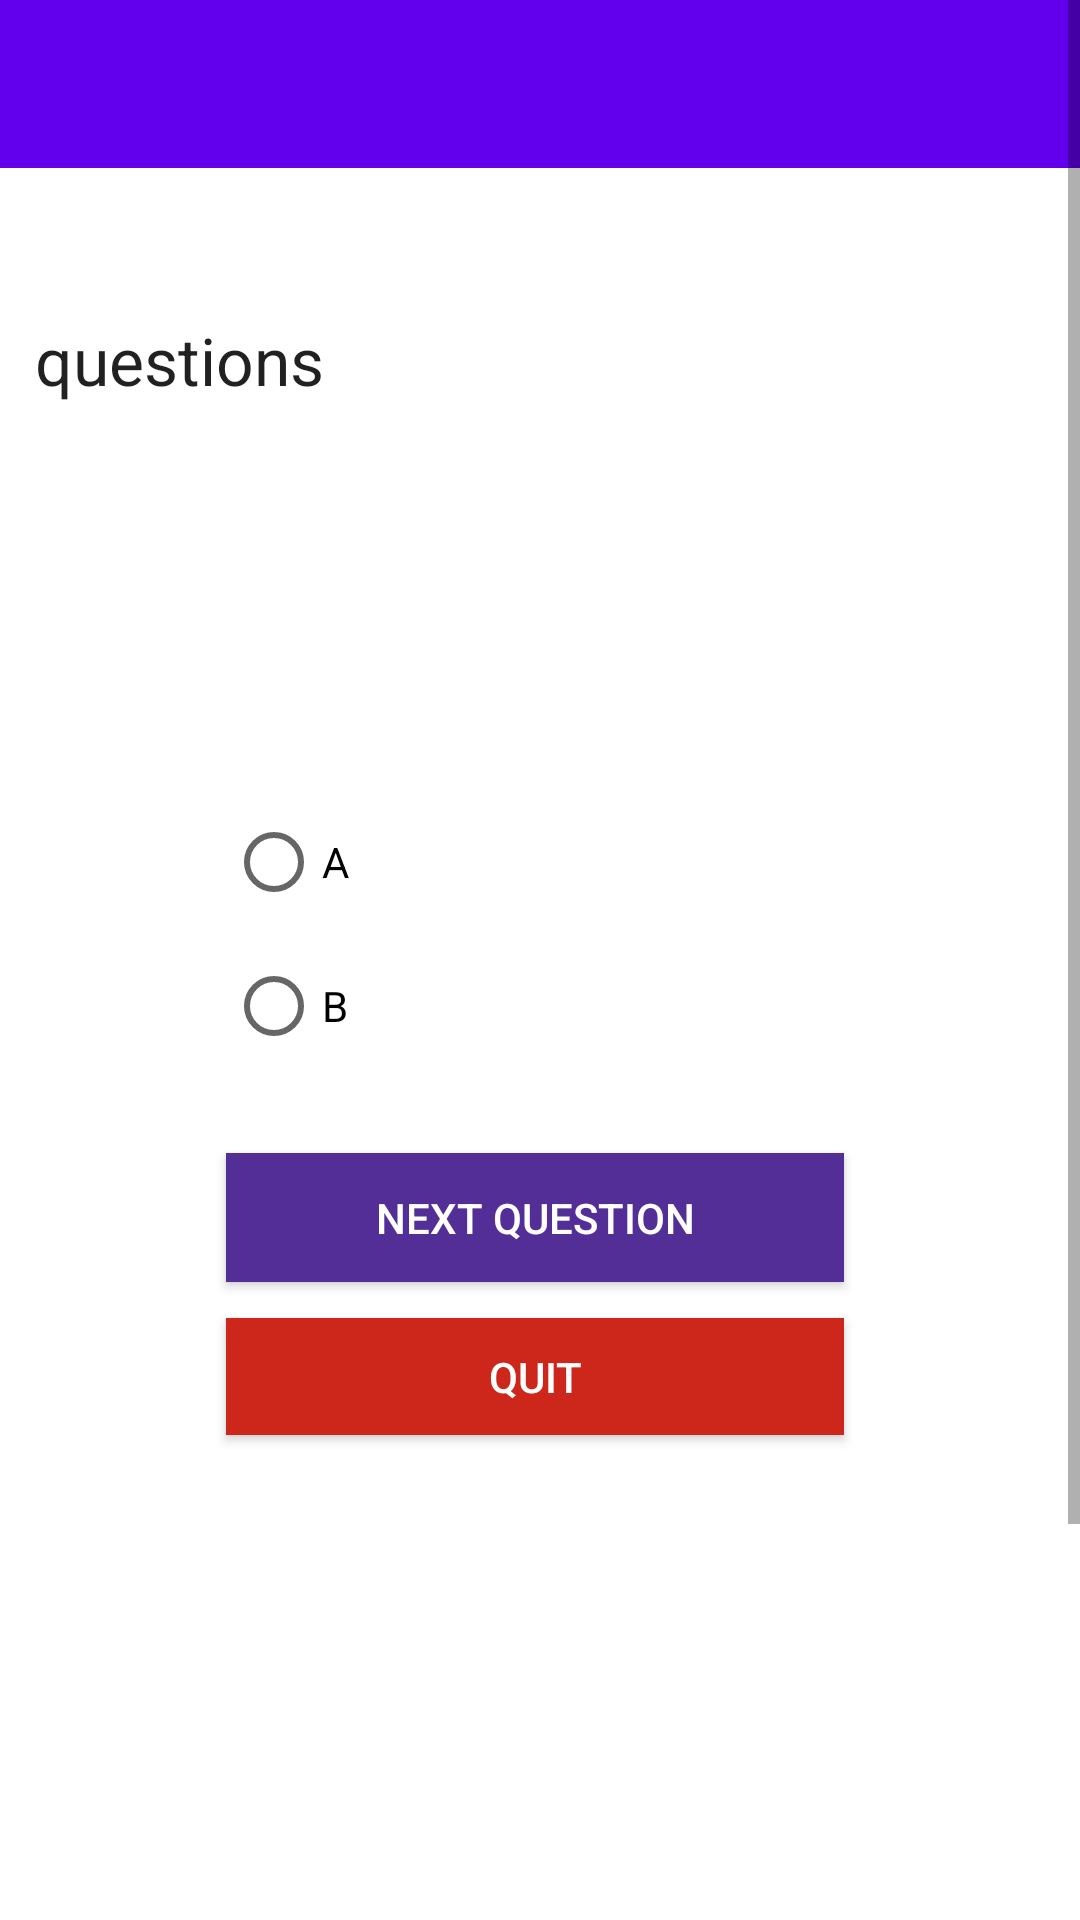

Reconstruct the res/layout file that produces this screen, plus the resources it refers to.
<!-- AndroidManifest.xml: application theme Theme.QUIZZ544A -->
<!-- res/layout/activity_qestions.xml -->
<?xml version="1.0" encoding="utf-8"?>
<ScrollView
    xmlns:android="http://schemas.android.com/apk/res/android"
    xmlns:app="http://schemas.android.com/apk/res-auto"
    xmlns:tools="http://schemas.android.com/tools"
    android:layout_width="match_parent"
    android:layout_height="match_parent"
    android:fillViewport="true">
    <androidx.constraintlayout.widget.ConstraintLayout
        android:layout_width="match_parent"
        android:layout_height="match_parent"
        tools:context=".QuestionsActivity">


        <TextView
            android:id="@+id/DispName"
            android:layout_width="200dp"
            android:layout_height="wrap_content"
            android:layout_alignParentStart="true"
            android:layout_alignParentTop="true"
            android:textAppearance="?android:attr/textAppearanceLarge"
            android:textColor="@color/purple_200"
            android:textColorHighlight="#673AB7"
            android:textColorLink="#9C27B0"
            app:layout_constraintBottom_toTopOf="@+id/button3"
            app:layout_constraintEnd_toEndOf="parent"
            app:layout_constraintHorizontal_bias="0.132"
            app:layout_constraintStart_toStartOf="parent"
            app:layout_constraintTop_toTopOf="parent"
            app:layout_constraintVertical_bias="0.169" />

        <TextView
            android:id="@+id/tvque"
            android:layout_width="314dp"
            android:layout_height="158dp"
            android:layout_above="@+id/answersgrp"
            android:layout_alignParentStart="true"
            android:layout_marginTop="16dp"
            android:text="questions"
            android:textAppearance="?android:attr/textAppearanceLarge"
            app:layout_constraintEnd_toEndOf="@+id/DispName"
            app:layout_constraintHorizontal_bias="0.082"
            app:layout_constraintStart_toStartOf="@+id/DispName"
            app:layout_constraintTop_toBottomOf="@+id/DispName" />

        <RadioGroup
            android:id="@+id/answersgrp"
            android:layout_width="183dp"
            android:layout_height="101dp"
            android:layout_alignStart="@+id/DispName"
            android:layout_centerVertical="true"
            android:layout_marginBottom="20dp"
            android:clickable="true"
            android:focusable="true"
            app:layout_constraintBottom_toTopOf="@+id/button3"
            app:layout_constraintEnd_toEndOf="parent"
            app:layout_constraintHorizontal_bias="0.385"
            app:layout_constraintStart_toStartOf="@+id/tvque"
            app:layout_constraintTop_toBottomOf="@+id/tvque"
            app:layout_constraintVertical_bias="0.136"
            tools:ignore="SpeakableTextPresentCheck">
            
            
            <RadioButton
                android:id="@+id/radioButton2"
                android:layout_width="wrap_content"
                android:layout_height="wrap_content"
                android:layout_centerInParent="true"
                android:text="A"
                app:layout_constraintEnd_toEndOf="parent"
                app:layout_constraintHorizontal_bias="0.238"
                app:layout_constraintLeft_toLeftOf="parent"
                app:layout_constraintRight_toRightOf="parent"
                app:layout_constraintStart_toEndOf="@+id/tvque"
                app:layout_constraintTop_toBottomOf="@+id/tvque"
                tools:layout_editor_absoluteY="368dp" />

            <RadioButton
                android:id="@+id/radioButton"
                android:layout_width="wrap_content"
                android:layout_height="wrap_content"
                android:layout_centerInParent="true"
                android:text="B"
                app:layout_constraintEnd_toEndOf="parent"
                app:layout_constraintHorizontal_bias="0.556"
                app:layout_constraintLeft_toLeftOf="parent"
                app:layout_constraintRight_toRightOf="parent"
                app:layout_constraintStart_toEndOf="@+id/radioButton2"
                app:layout_constraintTop_toBottomOf="@+id/answersgrp" />

        </RadioGroup>

        <Button
            android:id="@+id/button3"
            android:layout_width="206dp"
            android:layout_height="43dp"
            android:layout_below="@+id/answersgrp"
            android:layout_alignParentEnd="true"
            android:layout_marginBottom="12dp"
            android:background="#542E97"
            android:text="Next Question"
            android:textColor="#ffffff"
            app:layout_constraintBottom_toTopOf="@+id/buttonquit"
            app:layout_constraintEnd_toEndOf="@+id/answersgrp"
            app:layout_constraintHorizontal_bias="0.0"
            app:layout_constraintStart_toStartOf="@+id/answersgrp" />

        <Button
            android:id="@+id/buttonquit"
            android:layout_width="206dp"
            android:layout_height="39dp"
            android:layout_below="@+id/button3"
            android:layout_alignParentEnd="true"
            android:layout_marginBottom="328dp"
            android:background="#CD261A"
            android:text="quit"
            android:textColor="#ffffff"
            app:layout_constraintBottom_toBottomOf="parent"
            app:layout_constraintEnd_toEndOf="@+id/button3"
            app:layout_constraintHorizontal_bias="0.0"
            app:layout_constraintStart_toStartOf="@+id/button3" />

        <TextView
            android:id="@+id/textView3"
            android:layout_width="95dp"
            android:layout_height="36dp"
            android:layout_alignParentStart="true"
            android:layout_alignParentBottom="true"
            android:layout_marginTop="32dp"
            android:text="your_score"
            android:textAppearance="@style/TextAppearance.AppCompat.Display1"
            android:textColor="#ffffff"
            android:textSize="19sp"
            app:layout_constraintBottom_toBottomOf="parent"
            app:layout_constraintEnd_toStartOf="@+id/textView4"
            app:layout_constraintHorizontal_bias="0.484"
            app:layout_constraintStart_toStartOf="@+id/buttonquit"
            app:layout_constraintTop_toBottomOf="@+id/buttonquit"
            app:layout_constraintVertical_bias="0.0" />

        <TextView
            android:id="@+id/textView4"
            android:layout_width="wrap_content"
            android:layout_height="24dp"
            android:layout_alignParentEnd="true"
            android:layout_alignParentBottom="true"
            android:layout_marginEnd="20dp"
            android:layout_marginBottom="272dp"
            android:text="_0"
            android:textAlignment="center"
            android:textAppearance="@color/abc_background_cache_hint_selector_material_dark"
            android:textColor="#ffffff"
            android:textSize="19sp"
            app:layout_constraintBottom_toBottomOf="parent"
            app:layout_constraintEnd_toEndOf="@+id/buttonquit" />

        <androidx.appcompat.widget.Toolbar
            android:id="@+id/toolbar1"
            android:layout_width="match_parent"
            android:layout_height="wrap_content"
            android:background="?attr/colorPrimary"
            android:minHeight="?attr/actionBarSize"
            android:theme="?attr/actionBarTheme"
            app:layout_constraintEnd_toEndOf="parent"
            app:layout_constraintHorizontal_bias="0.0"
            app:layout_constraintStart_toStartOf="parent"
            app:layout_constraintTop_toTopOf="parent" />


    </androidx.constraintlayout.widget.ConstraintLayout>
</ScrollView>
<!-- resources referenced by this layout -->
<resources>
  <style name="Theme.QUIZZ544A" parent="Theme.MaterialComponents.DayNight.NoActionBar">
          
          <item name="colorPrimary">@color/purple_500</item>
          <item name="colorPrimaryVariant">@color/purple_700</item>
          <item name="colorOnPrimary">@color/white</item>
          
          <item name="colorSecondary">@color/teal_200</item>
          <item name="colorSecondaryVariant">@color/teal_700</item>
          <item name="colorOnSecondary">@color/black</item>
          
          <item name="android:statusBarColor" tools:targetApi="l">?attr/colorPrimaryVariant</item>
          
      </style>
  <!-- not gathered from this repository: default colours our renderer supplied (Android Studio template values) -->
  <color name="purple_200">#FFBB86FC</color>
  <color name="purple_500">#FF6200EE</color>
  <color name="purple_700">#FF3700B3</color>
  <color name="teal_200">#FF03DAC5</color>
  <color name="teal_700">#FF018786</color>
  <color name="black">#FF000000</color>
  <color name="white">#FFFFFFFF</color>
</resources>
